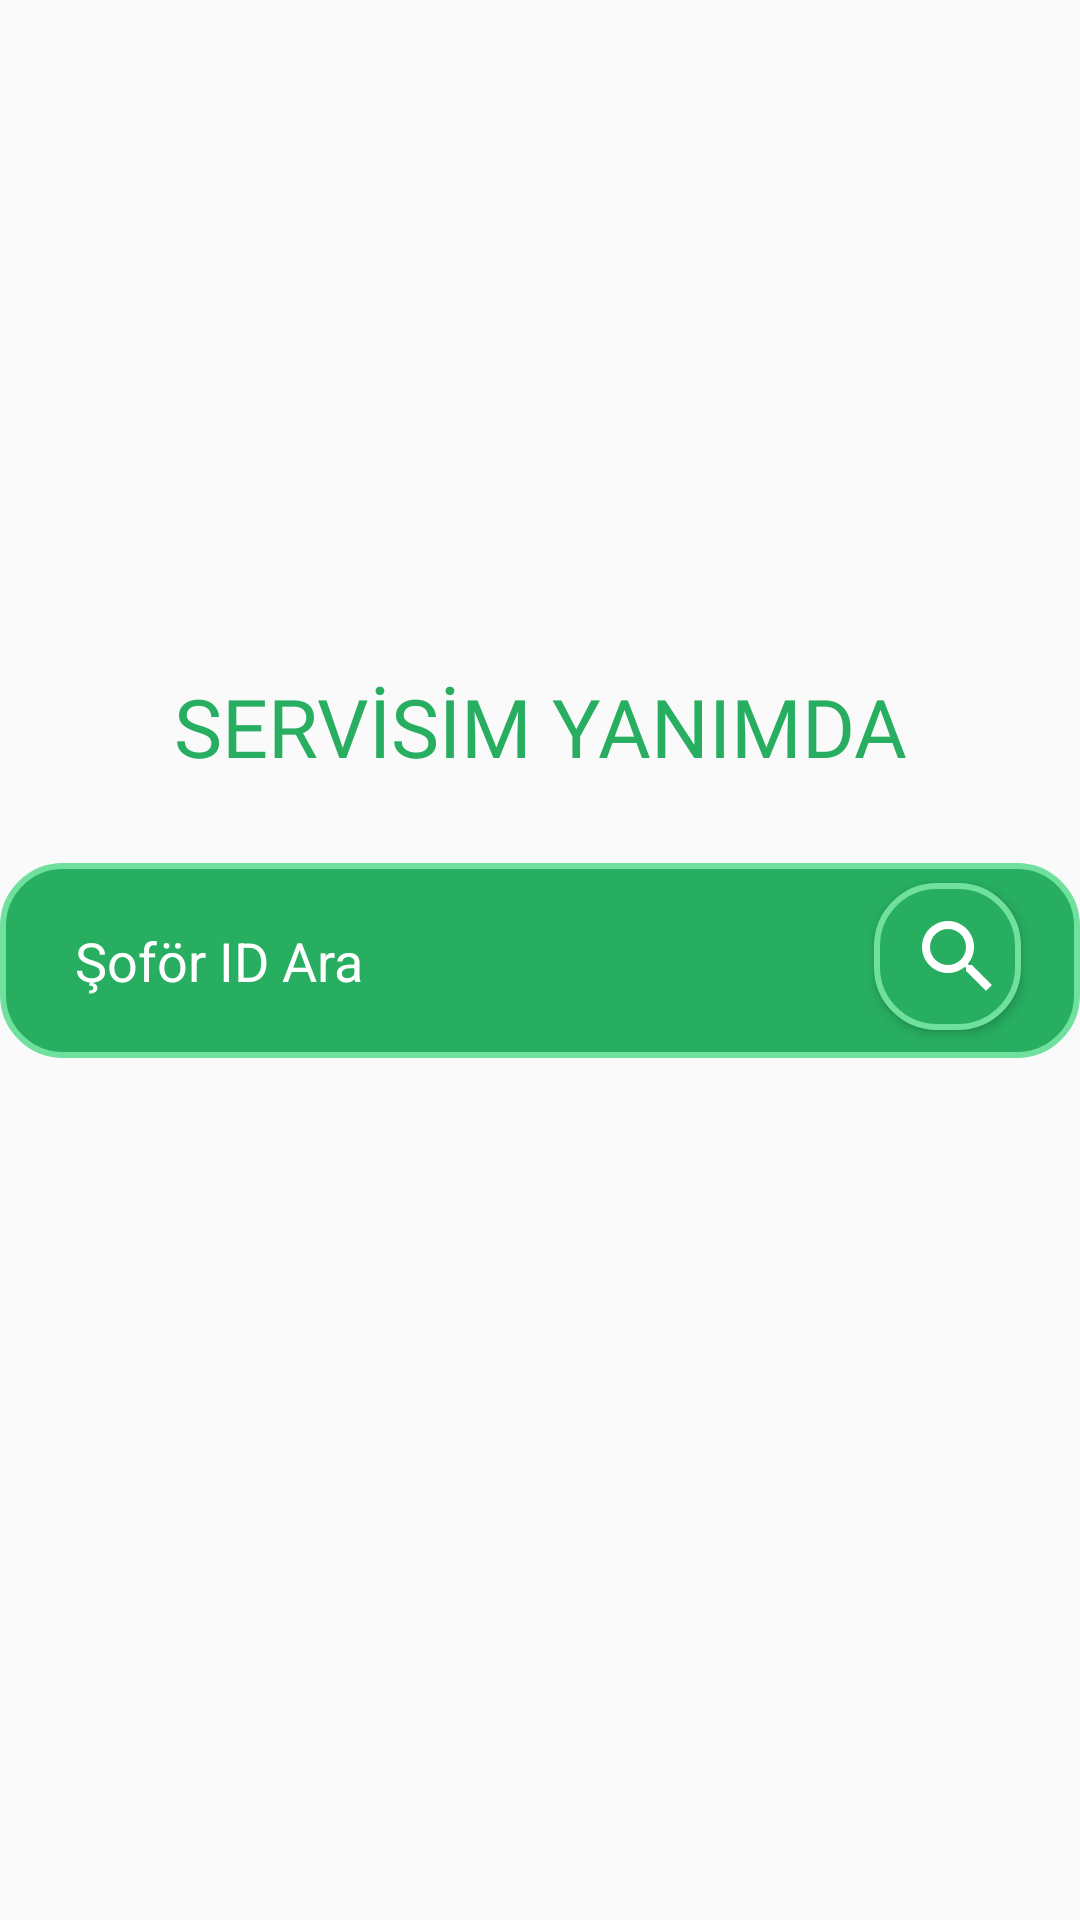

The Android layout XML behind this screen, and the referenced resources:
<!-- AndroidManifest.xml: application theme Theme.ServisIlk -->
<!-- res/layout/fragment_servis_ara.xml -->
<?xml version="1.0" encoding="utf-8"?>
<androidx.constraintlayout.widget.ConstraintLayout xmlns:android="http://schemas.android.com/apk/res/android"
    xmlns:app="http://schemas.android.com/apk/res-auto"
    xmlns:tools="http://schemas.android.com/tools"
    android:id="@+id/main"
    android:layout_width="match_parent"
    android:layout_height="match_parent"
    tools:context=".ServisAraFragment">

    <ImageView
        android:id="@+id/imageView"
        android:layout_width="match_parent"
        android:layout_height="match_parent"
        android:scaleType="centerCrop"
        android:src="@drawable/servis3"
        tools:layout_editor_absoluteX="-16dp"
        tools:layout_editor_absoluteY="0dp" />


    <TextView
        android:id="@+id/textView"
        android:layout_width="match_parent"
        android:layout_height="wrap_content"
        android:fontFamily="@font/aladin"
        android:text="@string/serv_s_m_yanimda"
        android:textAlignment="center"
        android:textColor="@color/yesil"
        android:textSize="27sp"
        app:layout_constraintBottom_toTopOf="@+id/ServisAraText"
        app:layout_constraintEnd_toEndOf="@+id/imageView"
        app:layout_constraintHorizontal_bias="0.0"
        app:layout_constraintStart_toStartOf="@+id/imageView"
        app:layout_constraintTop_toTopOf="parent"
        app:layout_constraintVertical_bias="0.891" />

    <EditText
        android:id="@+id/ServisAraText"
        android:layout_width="360dp"
        android:layout_height="65dp"
        android:background="@drawable/servisaraarka"
        android:drawablePadding="13dp"
        android:hint="Şoför ID Ara"
        android:paddingLeft="25dp"
        android:textColor="@color/white"
        android:textColorHint="@color/white"
        app:layout_constraintBottom_toBottomOf="@+id/imageView"
        app:layout_constraintEnd_toEndOf="parent"
        app:layout_constraintHorizontal_bias="0.49"
        app:layout_constraintStart_toStartOf="parent"
        app:layout_constraintTop_toTopOf="parent" />

    <Button
        android:id="@+id/ServisAraButton"
        android:layout_width="49dp"
        android:layout_height="49dp"
        android:background="@drawable/servisaraarka"
        android:drawableLeft="@drawable/baseline_search_24"
        android:padding="12dp"
        android:textAlignment="center"
        android:textAllCaps="false"
        android:textColor="@color/orange"
        android:textSize="25sp"
        app:layout_constraintBottom_toBottomOf="@+id/imageView"
        app:layout_constraintEnd_toEndOf="@+id/ServisAraText"
        app:layout_constraintHorizontal_bias="0.937"
        app:layout_constraintStart_toStartOf="@+id/ServisAraText"
        app:layout_constraintTop_toTopOf="@+id/ServisAraText"
        app:layout_constraintVertical_bias="0.022" />

    <androidx.cardview.widget.CardView
        android:id="@+id/KulaniciBilgiCard"
        android:layout_width="200dp"
        android:layout_height="200dp"
        android:layout_marginTop="16dp"
        android:visibility="gone"
        android:padding="16dp"
        app:cardCornerRadius="8dp"
        app:cardElevation="4dp"
        app:layout_constraintEnd_toEndOf="parent"
        app:layout_constraintStart_toStartOf="parent"
        app:layout_constraintTop_toBottomOf="@+id/ServisAraText">

        <LinearLayout
            android:layout_width="match_parent"
            android:layout_height="match_parent"
            android:background="@drawable/servisaraarka"
            android:gravity="center"
            android:orientation="vertical">

            <ImageView
                android:id="@+id/KullaniciIcon"
                android:layout_width="45dp"
                android:layout_height="45dp"
                android:contentDescription="Kullanıcı Simgesi"
                android:src="@drawable/baseline_perm_identity_black"
                android:layout_marginTop="-25dp"
                app:layout_constraintHorizontal_bias="0.5" />

            <TextView
                android:id="@+id/ServisText"
                android:layout_width="wrap_content"
                android:layout_height="wrap_content"
                android:layout_marginTop="8dp"
                android:textColor="@color/white"
                android:textStyle="bold"
                android:paddingBottom="10dp"
                android:textSize="20sp"
                app:layout_constraintHorizontal_bias="0.5" />

            <Button
                android:id="@+id/KatilButon"
                android:layout_width="120dp"
                android:layout_height="wrap_content"
                android:layout_gravity="center"
                android:layout_marginBottom="-15dp"
                android:background="@drawable/katil"
                android:drawableLeft="@drawable/baseline_add_24"
                android:drawablePadding="2dp"
                android:paddingLeft="15dp"
                android:paddingRight="10dp"
                android:text="KATIL"
                android:textColor="@color/red" />

        </LinearLayout>
    </androidx.cardview.widget.CardView>

</androidx.constraintlayout.widget.ConstraintLayout>
<!-- resources referenced by this layout -->
<resources>
  <color name="orange">#6A6767</color>
  <color name="red">#FF5353</color>
  <color name="white">#FFFFFFFF</color>
  <color name="yesil">#27AE60 </color>
  <!-- drawable baseline_add_24 (drawable) -->
  <vector xmlns:android="http://schemas.android.com/apk/res/android" android:height="20dp" android:tint="#FF5353" android:viewportHeight="24" android:viewportWidth="24" android:width="20dp">
        
      <path android:fillColor="@android:color/white" android:pathData="M19,13h-6v6h-2v-6H5v-2h6V5h2v6h6v2z"/>
      
  </vector>
  <!-- drawable baseline_perm_identity_black (drawable) -->
  <vector xmlns:android="http://schemas.android.com/apk/res/android" android:height="24dp" android:tint="#ffffff" android:viewportHeight="24" android:viewportWidth="24" android:width="24dp">
        
      <path android:fillColor="@android:color/white" android:pathData="M12,5.9c1.16,0 2.1,0.94 2.1,2.1s-0.94,2.1 -2.1,2.1S9.9,9.16 9.9,8s0.94,-2.1 2.1,-2.1m0,9c2.97,0 6.1,1.46 6.1,2.1v1.1L5.9,18.1L5.9,17c0,-0.64 3.13,-2.1 6.1,-2.1M12,4C9.79,4 8,5.79 8,8s1.79,4 4,4 4,-1.79 4,-4 -1.79,-4 -4,-4zM12,13c-2.67,0 -8,1.34 -8,4v3h16v-3c0,-2.66 -5.33,-4 -8,-4z"/>
      
  </vector>
  <!-- drawable baseline_search_24 (drawable) -->
  <vector xmlns:android="http://schemas.android.com/apk/res/android" android:height="32dp" android:tint="#ffffff" android:viewportHeight="24" android:viewportWidth="24" android:width="32dp">
        
      <path android:fillColor="@android:color/white" android:pathData="M15.5,14h-0.79l-0.28,-0.27C15.41,12.59 16,11.11 16,9.5 16,5.91 13.09,3 9.5,3S3,5.91 3,9.5 5.91,16 9.5,16c1.61,0 3.09,-0.59 4.23,-1.57l0.27,0.28v0.79l5,4.99L20.49,19l-4.99,-5zM9.5,14C7.01,14 5,11.99 5,9.5S7.01,5 9.5,5 14,7.01 14,9.5 11.99,14 9.5,14z"/>
      
  </vector>
  <!-- drawable katil (drawable) -->
  <?xml version="1.0" encoding="utf-8"?>
  <shape xmlns:android="http://schemas.android.com/apk/res/android">
      <solid android:color="#e6f6e8" /> 
      <stroke
          android:width="2dp"
          android:color="#e6f6e8" /> 
      <corners android:radius="20dp" /> 
      <padding
          android:left="8dp"
          android:top="8dp"
          android:right="8dp"
          android:bottom="8dp" />
  </shape>
  <!-- drawable servisaraarka (drawable) -->
  <?xml version="1.0" encoding="utf-8"?>
  <shape xmlns:android="http://schemas.android.com/apk/res/android">
      <solid android:color="#27AE60" /> 
      <stroke
          android:width="2dp"
          android:color="#70E09F" /> 
      <corners android:radius="20dp" /> 
      <padding
          android:left="8dp"
          android:top="8dp"
          android:right="8dp"
          android:bottom="8dp" />
  </shape>
  <string name="serv_s_m_yanimda">SERVİSİM YANIMDA</string>
  <style name="Theme.ServisIlk" parent="Base.Theme.ServisIlk" />
  <style name="Base.Theme.ServisIlk" parent="Theme.AppCompat.DayNight.NoActionBar">
          
          
      </style>
</resources>
